Dataset: img_simulator (GitHub, undo76/CarND-Capstone). Classes: green light, none, red light, yellow light.

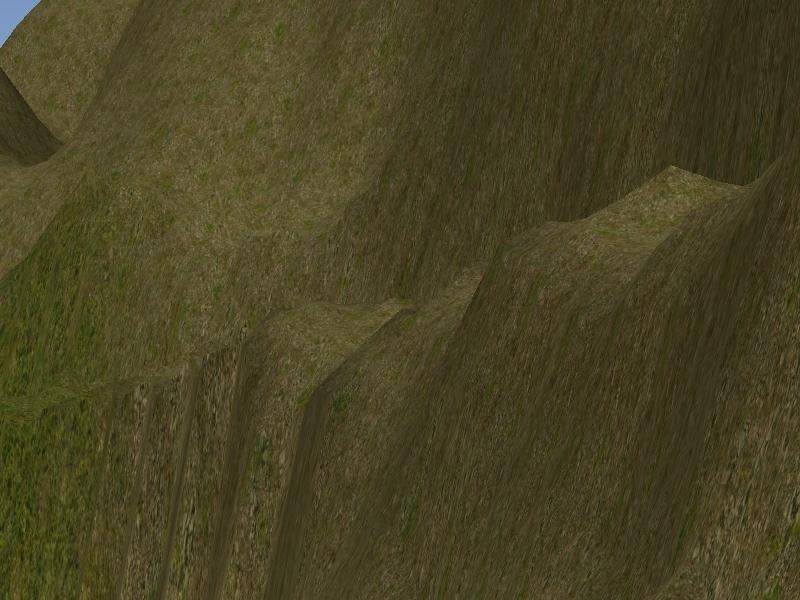
Label: none

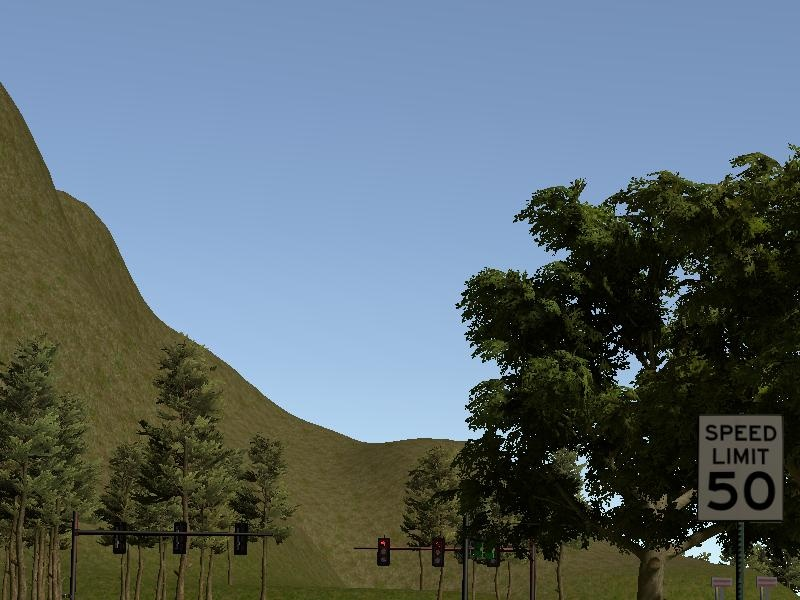
Label: red light

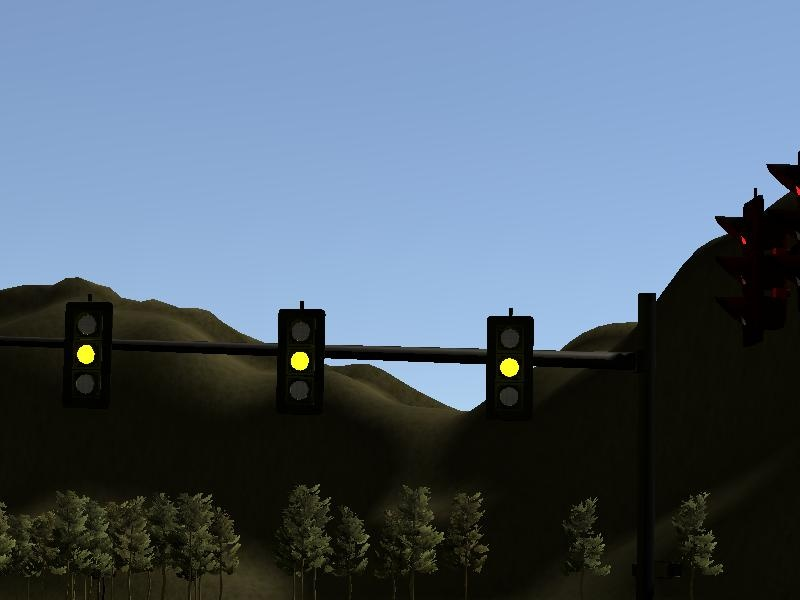
Label: yellow light

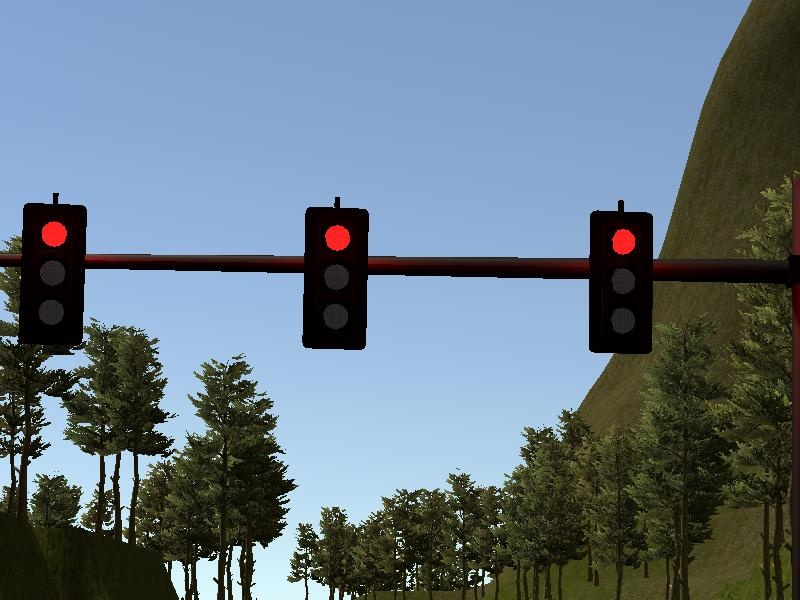
Label: red light

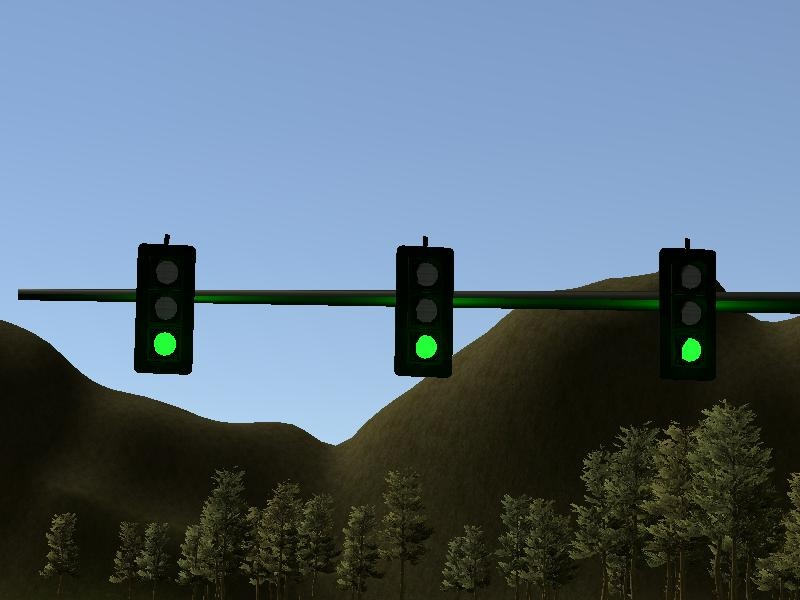
Label: green light

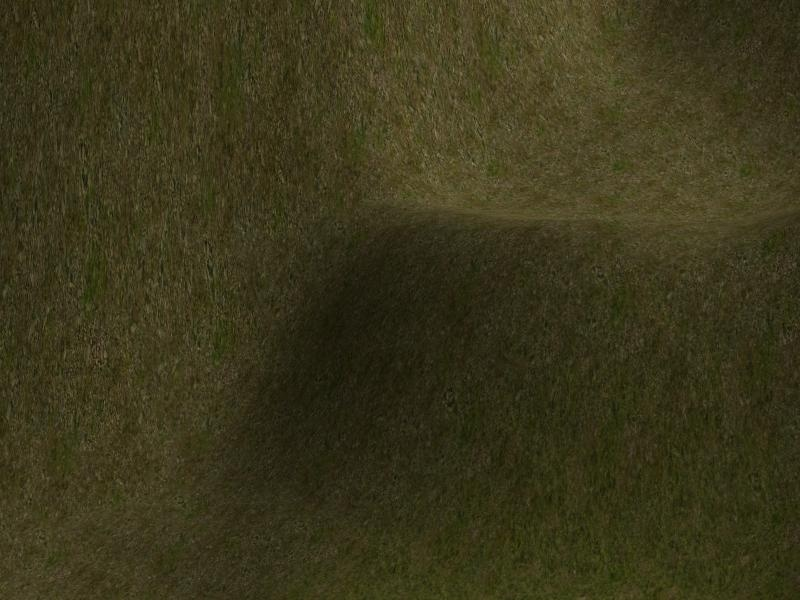
Label: none
